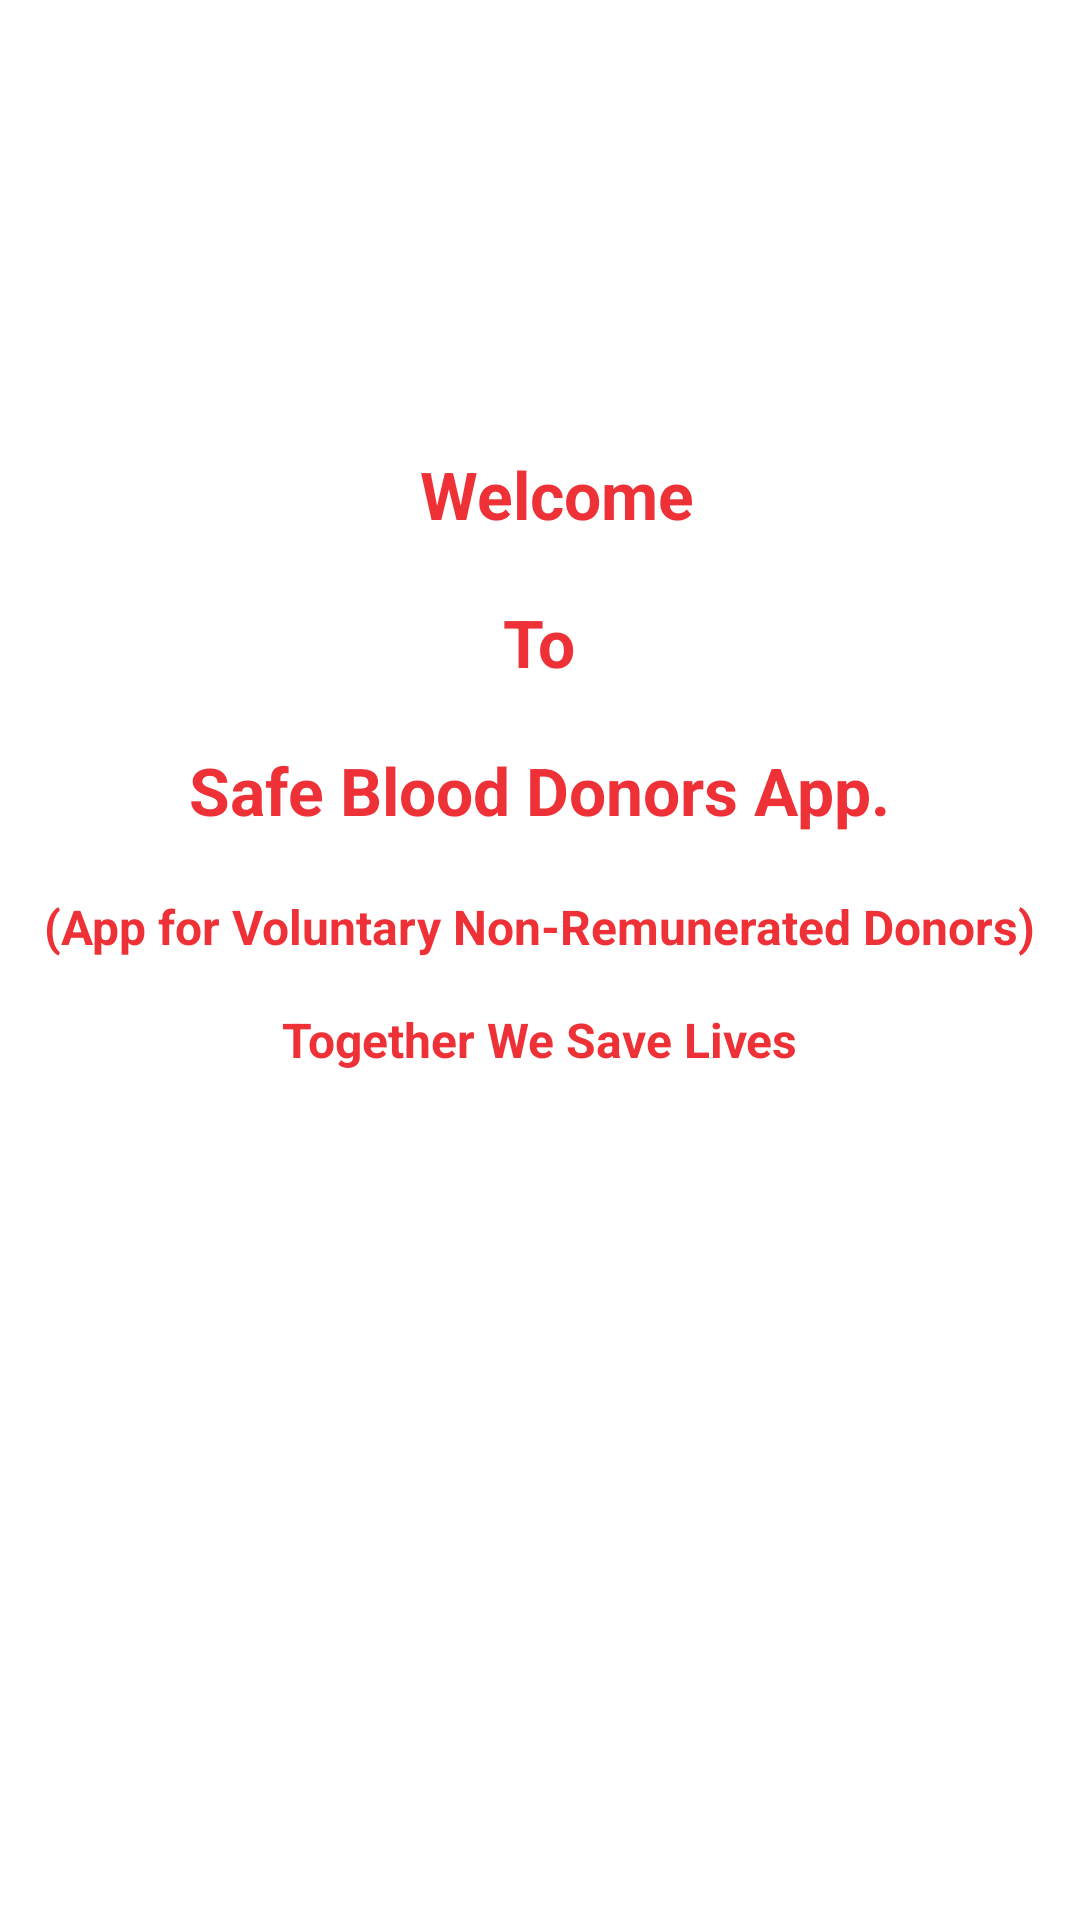

The Android layout XML behind this screen, and the referenced resources:
<!-- AndroidManifest.xml: application theme AppTheme -->
<!-- res/layout/activity_splash_screen.xml -->
<?xml version="1.0" encoding="utf-8"?>
<LinearLayout xmlns:android="http://schemas.android.com/apk/res/android"
    xmlns:app="http://schemas.android.com/apk/res-auto"
    xmlns:tools="http://schemas.android.com/tools"
    android:layout_width="match_parent"
    android:layout_height="match_parent"
    android:orientation="vertical"
    android:background="@color/white"
    tools:context=".SplashScreen">




        <TextView
            android:layout_width="wrap_content"
            android:layout_height="wrap_content"
            android:layout_marginBottom="20dp"
            android:layout_marginLeft="140dp"
            android:layout_marginTop="150dp"
            android:text="Welcome"
            android:textColor="@color/Redfull"
            android:textSize="22sp"
            android:textStyle="bold" android:layout_marginStart="140dp" />

        <TextView
            android:layout_width="wrap_content"
            android:layout_height="wrap_content"
            android:layout_gravity="center"

            android:text="To"
            android:textColor="@color/Redfull"
            android:textSize="22sp"
            android:textStyle="bold" />


        <TextView
            android:layout_width="wrap_content"
            android:layout_height="wrap_content"
            android:layout_gravity="center"
            android:layout_marginTop="20dp"
            android:text="Safe Blood Donors App."
            android:textColor="@color/Redfull"
            android:textSize="22sp"
            android:textStyle="bold" />


        <TextView
            android:layout_width="wrap_content"
            android:layout_height="wrap_content"
            android:layout_gravity="center"
            android:layout_marginTop="20dp"
            android:text="(App for Voluntary Non-Remunerated Donors)"
            android:textColor="@color/Redfull"
            android:textSize="16sp"
            android:textStyle="bold" />

        <TextView
            android:layout_width="wrap_content"
            android:layout_height="wrap_content"
            android:layout_gravity="center"
            android:text="Together We Save Lives"
            android:textColor="@color/Redfull"
            android:layout_marginTop="16dp"
            android:textSize="16sp"
            android:textStyle="bold" />


    </LinearLayout>
<!-- resources referenced by this layout -->
<resources>
  <color name="Redfull">#ED3137</color>
  <color name="white">#ffffff</color>
  <style name="AppTheme" parent="Theme.AppCompat.Light.DarkActionBar">
          
          <item name="colorPrimary">@color/colorPrimary</item>
          <item name="colorPrimaryDark">@color/colorPrimaryDark</item>
          <item name="colorAccent">@color/colorAccent</item>
          <item name="windowActionBar">false</item>
          <item name="windowNoTitle">true</item>
      </style>
  <color name="colorPrimaryDark">#303F9F</color>
  <color name="colorAccent">#FF4081</color>
  <!-- not gathered from this repository: default colours our renderer supplied (Android Studio template values) -->
  <color name="colorPrimary">#FF6200EE</color>
</resources>
